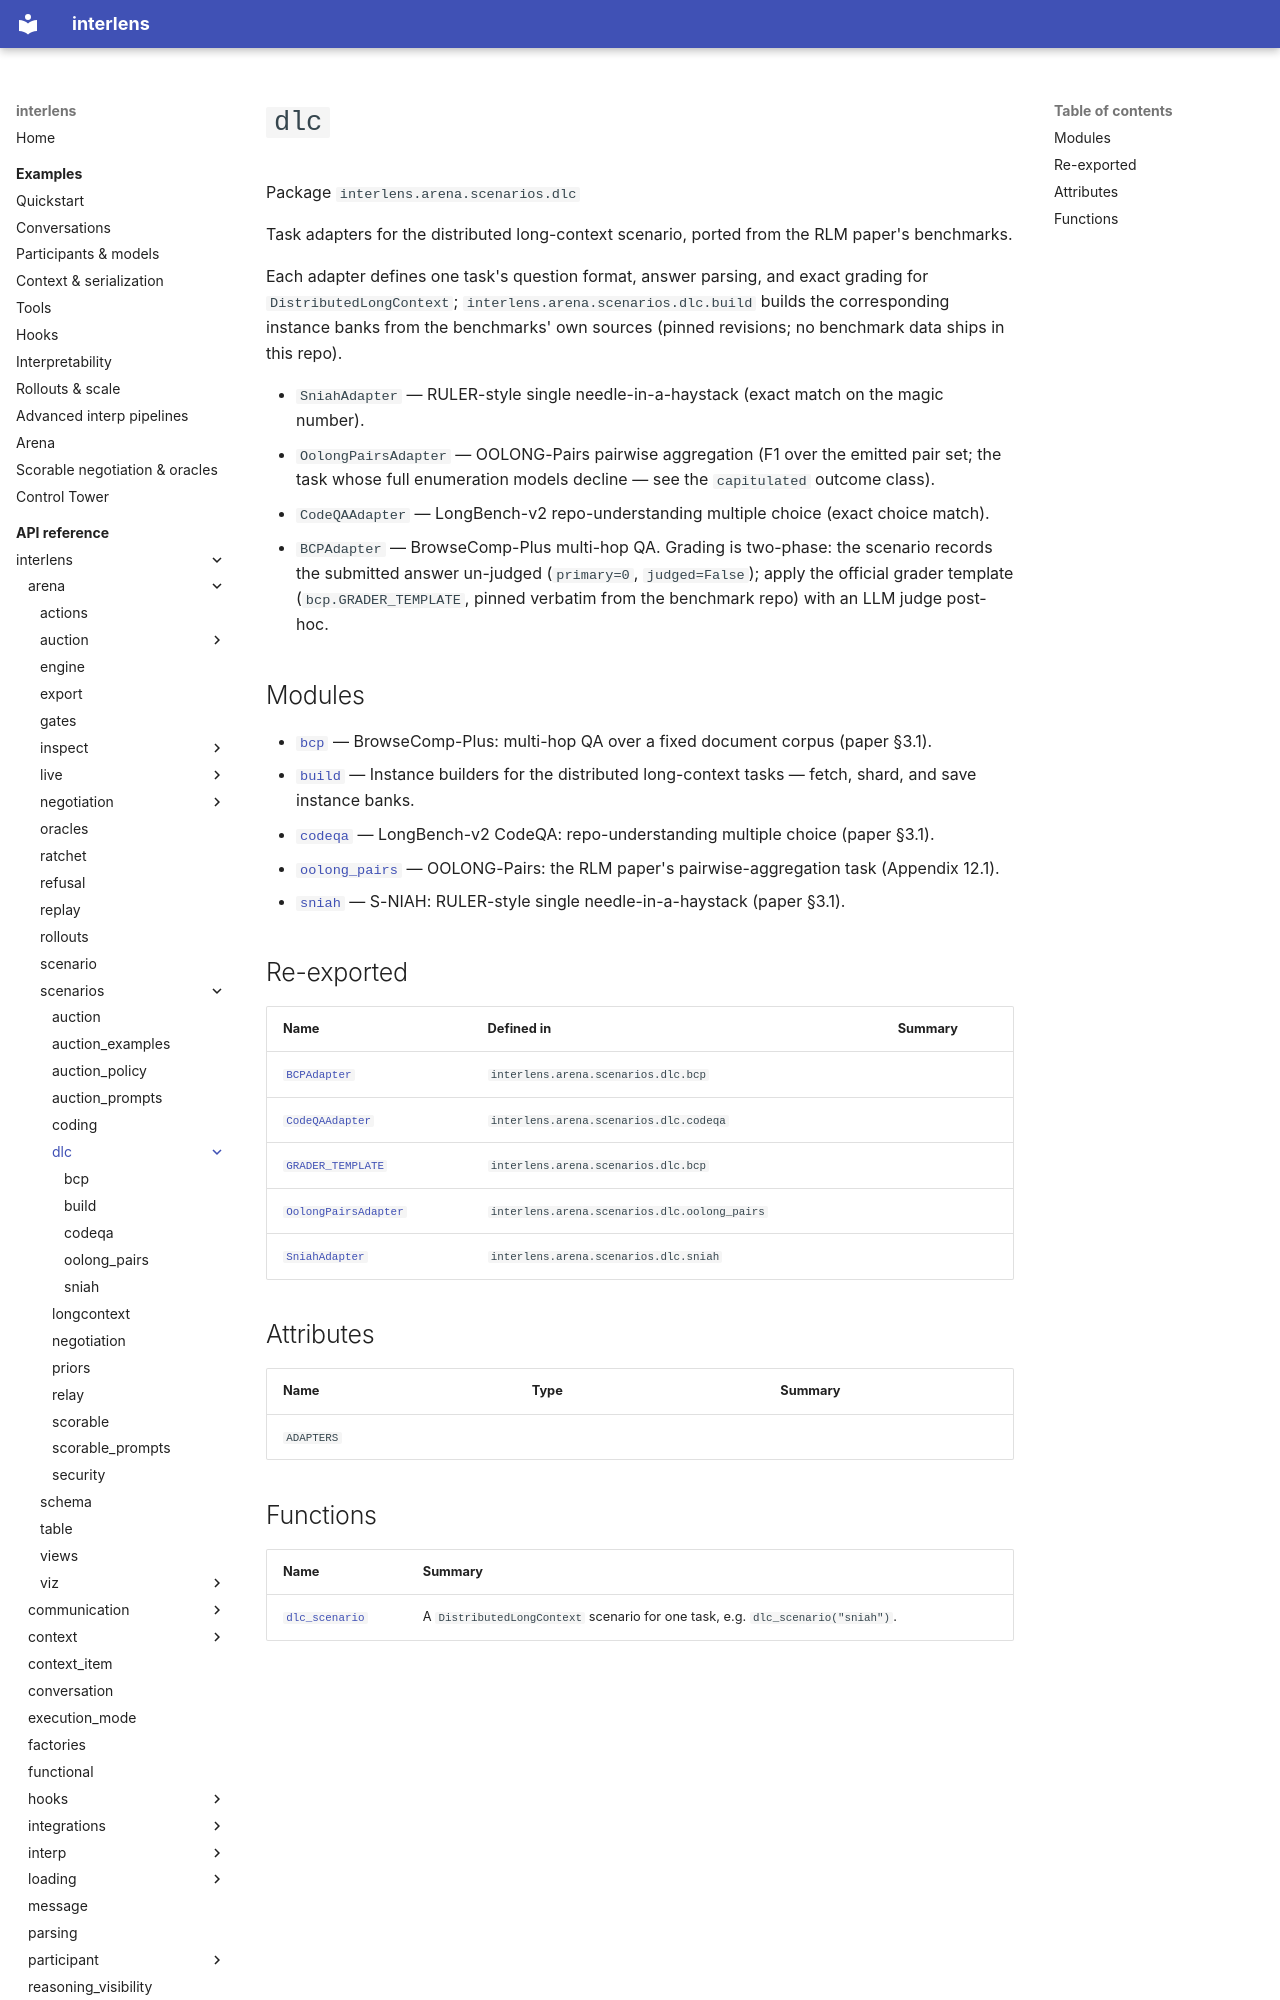

repository: Sid-MB/interlens · page: reference/interlens/arena/scenarios/dlc/index.html · generator: mkdocs

# `dlc`

Package `interlens.arena.scenarios.dlc`

Task adapters for the distributed long-context scenario, ported from the RLM paper's benchmarks.

Each adapter defines one task's question format, answer parsing, and exact grading for
`DistributedLongContext`; `interlens.arena.scenarios.dlc.build` builds the corresponding instance banks
from the benchmarks' own sources (pinned revisions; no benchmark data ships in this repo).

- `SniahAdapter` — RULER-style single needle-in-a-haystack (exact match on the magic number).
- `OolongPairsAdapter` — OOLONG-Pairs pairwise aggregation (F1 over the emitted pair set; the task whose
  full enumeration models decline — see the `capitulated` outcome class).
- `CodeQAAdapter` — LongBench-v2 repo-understanding multiple choice (exact choice match).
- `BCPAdapter` — BrowseComp-Plus multi-hop QA. Grading is two-phase: the scenario records the submitted
  answer un-judged (`primary=0`, `judged=False`); apply the official grader template
  (`bcp.GRADER_TEMPLATE`, pinned verbatim from the benchmark repo) with an LLM judge post-hoc.

## Modules

- [`bcp`](bcp/index.md) — BrowseComp-Plus: multi-hop QA over a fixed document corpus (paper §3.1).
- [`build`](build/index.md) — Instance builders for the distributed long-context tasks — fetch, shard, and save instance banks.
- [`codeqa`](codeqa/index.md) — LongBench-v2 CodeQA: repo-understanding multiple choice (paper §3.1).
- [`oolong_pairs`](oolong_pairs/index.md) — OOLONG-Pairs: the RLM paper's pairwise-aggregation task (Appendix 12.1).
- [`sniah`](sniah/index.md) — S-NIAH: RULER-style single needle-in-a-haystack (paper §3.1).
